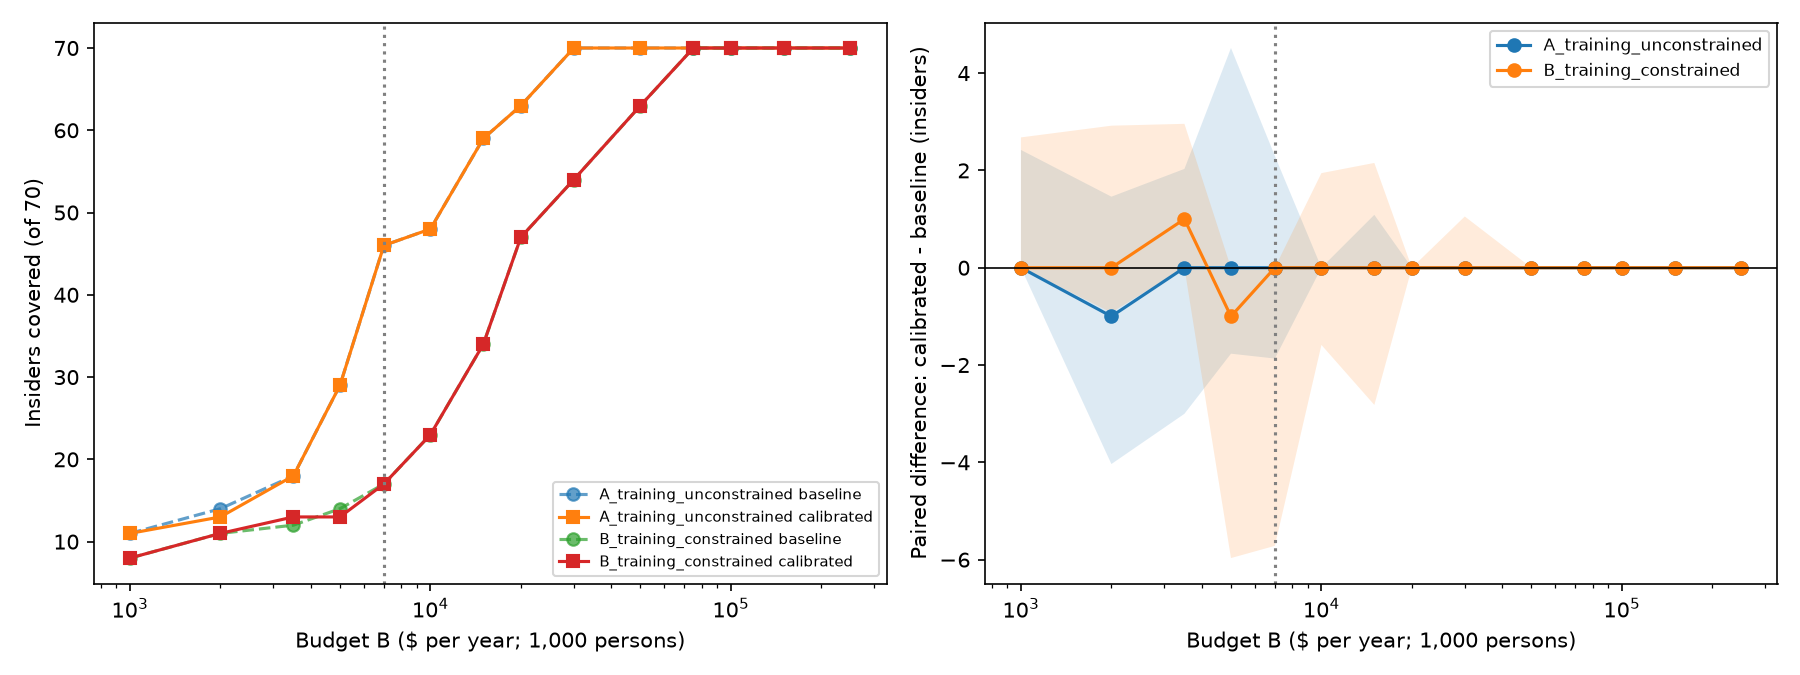

Data behind this chart, as committed beside it:
catalog_scenario, budget, per_person, covered_persons_baseline, covered_persons_calibrated, k_baseline, k_calibrated, insiders_gained, insiders_lost, n_insiders, rate_baseline, rate_calibrated, diff_boot_mean, diff_boot_sd, diff_p2.5, diff_p97.5, enrichment_baseline, enrichment_calibrated, spent_baseline, spent_calibrated
A_training_unconstrained, 1000, 1.0, 45, 45, 11, 11, 0, 0, 70, 0.1571, 0.1571, 0.006338, 0.0117, 0.0, 0.03458, 3.492, 3.492, 990.0, 990.0
A_training_unconstrained, 2000, 2.0, 87, 87, 14, 13, 0, 1, 70, 0.2, 0.1857, -0.009297, 0.01878, -0.05764, 0.02086, 2.299, 2.135, 1998, 1998
A_training_unconstrained, 3500, 3.5, 149, 149, 18, 18, 0, 0, 70, 0.2571, 0.2571, -0.003153, 0.01602, -0.0429, 0.02901, 1.726, 1.726, 3486, 3486
A_training_unconstrained, 5000, 5.0, 212, 212, 29, 29, 2, 2, 70, 0.4143, 0.4143, 0.01121, 0.02138, -0.02524, 0.06452, 1.954, 1.954, 4998, 4998
A_training_unconstrained, 7000, 7.0, 295, 295, 46, 46, 1, 1, 70, 0.6571, 0.6571, 0.002942, 0.01325, -0.02667, 0.03282, 2.228, 2.228, 6990, 6990
A_training_unconstrained, 10000, 10.0, 420, 420, 48, 48, 0, 0, 70, 0.6857, 0.6857, 0.0, 0.0, 0.0, 0.0, 1.633, 1.633, 9990, 9990
A_training_unconstrained, 15000, 15.0, 628, 628, 59, 59, 0, 0, 70, 0.8429, 0.8429, 0.0008473, 0.004, 0.0, 0.01553, 1.342, 1.342, 14982, 14982
A_training_unconstrained, 20000, 20.0, 837, 837, 63, 63, 0, 0, 70, 0.9, 0.9, 0.0, 0.0, 0.0, 0.0, 1.075, 1.075, 19998, 19998
A_training_unconstrained, 30000, 30.0, 1000, 1000, 70, 70, 0, 0, 70, 1.0, 1.0, 0.0, 0.0, 0.0, 0.0, 1.0, 1.0, 23910, 23910
A_training_unconstrained, 50000, 50.0, 1000, 1000, 70, 70, 0, 0, 70, 1.0, 1.0, 0.0, 0.0, 0.0, 0.0, 1.0, 1.0, 23910, 23910
A_training_unconstrained, 75000, 75.0, 1000, 1000, 70, 70, 0, 0, 70, 1.0, 1.0, 0.0, 0.0, 0.0, 0.0, 1.0, 1.0, 23910, 23910
A_training_unconstrained, 100000, 100.0, 1000, 1000, 70, 70, 0, 0, 70, 1.0, 1.0, 0.0, 0.0, 0.0, 0.0, 1.0, 1.0, 23910, 23910
A_training_unconstrained, 150000, 150.0, 1000, 1000, 70, 70, 0, 0, 70, 1.0, 1.0, 0.0, 0.0, 0.0, 0.0, 1.0, 1.0, 23910, 23910
A_training_unconstrained, 250000, 250.0, 1000, 1000, 70, 70, 0, 0, 70, 1.0, 1.0, 0.0, 0.0, 0.0, 0.0, 1.0, 1.0, 23910, 23910
B_training_constrained, 1000, 1.0, 30, 30, 8, 8, 0, 0, 70, 0.1143, 0.1143, 0.008227, 0.01276, 0.0, 0.03827, 3.81, 3.81, 946.2, 946.2
B_training_constrained, 2000, 2.0, 46, 46, 11, 11, 0, 0, 70, 0.1571, 0.1571, 0.006723, 0.01281, -0.01316, 0.0417, 3.416, 3.416, 1958, 1958
B_training_constrained, 3500, 3.5, 70, 70, 12, 13, 1, 0, 70, 0.1714, 0.1857, 0.008197, 0.01367, 0.0, 0.04225, 2.449, 2.653, 3476, 3476
B_training_constrained, 5000, 5.0, 94, 94, 14, 13, 0, 1, 70, 0.2, 0.1857, -0.02029, 0.02578, -0.08525, 0.0, 2.128, 1.976, 4994, 4994
B_training_constrained, 7000, 7.0, 125, 125, 17, 17, 0, 0, 70, 0.2429, 0.2429, -0.02191, 0.02617, -0.08166, 0.0, 1.943, 1.943, 6955, 6955
B_training_constrained, 10000, 10.0, 173, 173, 23, 23, 0, 0, 70, 0.3286, 0.3286, 0.001946, 0.01145, -0.02267, 0.02778, 1.899, 1.899, 9991, 9991
B_training_constrained, 15000, 15.0, 252, 252, 34, 34, 0, 0, 70, 0.4857, 0.4857, -0.001048, 0.01639, -0.04028, 0.03077, 1.927, 1.927, 14988, 14988
B_training_constrained, 20000, 20.0, 331, 331, 47, 47, 0, 0, 70, 0.6714, 0.6714, -0.0001736, 0.002536, 0.0, 0.0, 2.028, 2.028, 19984, 19984
B_training_constrained, 30000, 30.0, 489, 489, 54, 54, 0, 0, 70, 0.7714, 0.7714, 0.0008206, 0.004481, 0.0, 0.01504, 1.578, 1.578, 29978, 29978
B_training_constrained, 50000, 50.0, 805, 805, 63, 63, 0, 0, 70, 0.9, 0.9, 0.0, 0.0, 0.0, 0.0, 1.118, 1.118, 49965, 49965
B_training_constrained, 75000, 75.0, 1000, 1000, 70, 70, 0, 0, 70, 1.0, 1.0, 0.0, 0.0, 0.0, 0.0, 1.0, 1.0, 62299, 62299
B_training_constrained, 100000, 100.0, 1000, 1000, 70, 70, 0, 0, 70, 1.0, 1.0, 0.0, 0.0, 0.0, 0.0, 1.0, 1.0, 62299, 62299
B_training_constrained, 150000, 150.0, 1000, 1000, 70, 70, 0, 0, 70, 1.0, 1.0, 0.0, 0.0, 0.0, 0.0, 1.0, 1.0, 62299, 62299
B_training_constrained, 250000, 250.0, 1000, 1000, 70, 70, 0, 0, 70, 1.0, 1.0, 0.0, 0.0, 0.0, 0.0, 1.0, 1.0, 62299, 62299
